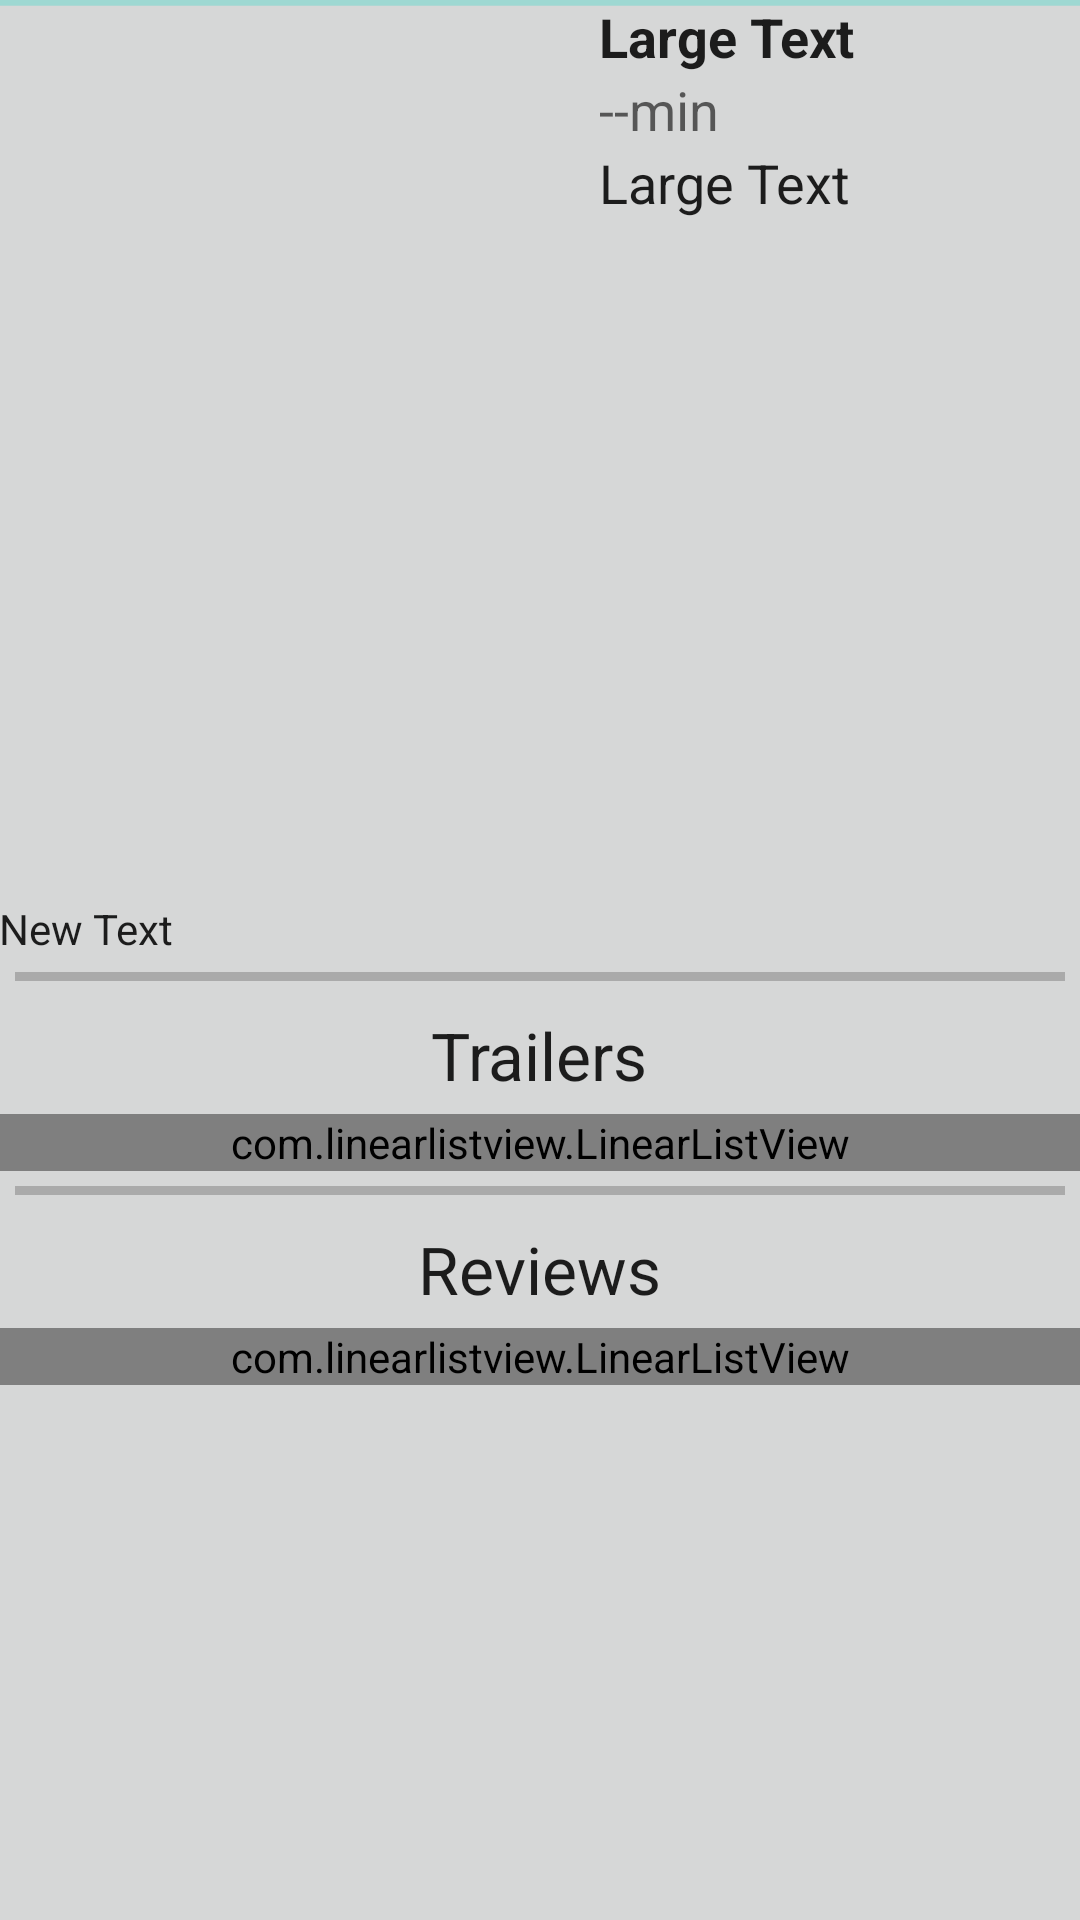

Write the Android layout XML for this screen, with the resource values it uses.
<!-- AndroidManifest.xml: application theme AppTheme -->
<!-- res/layout/fragment_detail.xml -->
<ScrollView xmlns:android="http://schemas.android.com/apk/res/android"
    xmlns:tools="http://schemas.android.com/tools"
    xmlns:app="http://schemas.android.com/apk/res-auto"
    android:layout_width="match_parent"
    android:layout_height="match_parent"
    android:fillViewport="true"
    tools:context="com.example.reku.popularmovies.DetailActivityFragment">

        <RelativeLayout
            android:layout_width="match_parent"
            android:layout_height="match_parent"
            android:layout_alignParentTop="true"
            android:layout_alignParentLeft="true"
            android:layout_alignParentStart="true"
            android:background="@color/button_material_light">

            <ProgressBar
                style="?android:attr/progressBarStyleHorizontal"
                android:layout_width="fill_parent"
                android:layout_height="wrap_content"
                android:id="@+id/progressBar"
                android:indeterminate="true"
                android:layout_marginTop="-8dp"
                android:layout_marginBottom="-4dp" />

            <ImageView
                android:layout_width="200dp"
                android:layout_height="300dp"
                android:id="@+id/imageView_poster_detail"
                android:layout_alignParentLeft="true"
                android:layout_alignParentStart="true"
                android:layout_margin="@dimen/movie_detail_padding" />

            <TextView
                android:layout_width="fill_parent"
                android:layout_height="wrap_content"
                android:textAppearance="@style/TextAppearance.AppCompat.Subhead"
                android:text="Large Text"
                android:id="@+id/textView_release_year"
                android:layout_alignTop="@+id/imageView_poster_detail"
                android:layout_toRightOf="@+id/imageView_poster_detail"
                android:layout_toEndOf="@+id/imageView_poster_detail"
                android:padding="@dimen/movie_detail_padding"
                android:textSize="@dimen/abc_text_size_medium_material"
                android:maxLines="10"
                android:layout_marginRight="15dp"
                android:textStyle="bold" />

            <TextView
                android:layout_width="wrap_content"
                android:layout_height="wrap_content"
                android:id="@+id/textView_runtime"
                android:layout_below="@+id/textView_release_year"
                android:layout_toRightOf="@+id/imageView_poster_detail"
                android:layout_toEndOf="@+id/imageView_poster_detail"
                android:text="--min"
                android:padding="@dimen/movie_detail_padding"
                android:textAppearance="@style/TextAppearance.AppCompat.Medium" />

            <TextView
                android:layout_width="wrap_content"
                android:layout_height="wrap_content"
                android:textAppearance="@style/TextAppearance.AppCompat.Subhead"
                android:text="Large Text"
                android:id="@+id/textView_vote_average"
                android:layout_below="@+id/textView_runtime"
                android:layout_toRightOf="@+id/imageView_poster_detail"
                android:layout_toEndOf="@+id/imageView_poster_detail"
                android:padding="@dimen/movie_detail_padding"
                android:textSize="@dimen/abc_text_size_medium_material" />

            <TextView
                android:layout_width="wrap_content"
                android:layout_height="wrap_content"
                android:text="New Text"
                android:id="@+id/textView_overview"
                android:layout_below="@+id/imageView_poster_detail"
                android:layout_alignLeft="@+id/imageView_poster_detail"
                android:layout_alignStart="@+id/imageView_poster_detail"
                android:textAppearance="@style/Base.TextAppearance.AppCompat.Body1"
                android:padding="@dimen/movie_detail_padding" />

            <View
                android:layout_width="match_parent"
                android:layout_height="3dp"
                android:background="@android:color/darker_gray"
                android:layout_below="@+id/textView_overview"
                android:padding="5dp"
                android:layout_margin="5dp"
                android:id="@+id/view" />

            <TextView
                android:layout_width="wrap_content"
                android:layout_height="wrap_content"
                android:textAppearance="?android:attr/textAppearanceLarge"
                android:text="Trailers"
                android:id="@+id/textView_trailer_title"
                android:layout_below="@+id/view"
                android:layout_centerHorizontal="true"
                android:padding="5dp" />
            <com.linearlistview.LinearListView
                android:layout_width="match_parent"
                android:layout_height="wrap_content"
                android:id="@+id/listView_trailers"
                android:layout_below="@+id/textView_trailer_title"
                android:orientation="vertical"
                android:showDividers="end"
                android:dividerPadding="2dp"
                app:dividerThickness="2dp" />
            <TextView
                android:layout_width="match_parent"
                android:layout_height="wrap_content"
                android:text="No Trailers found"
                android:id="@+id/textView_empty_trailer_list"
                android:gravity="center"
                android:visibility="gone"
                android:layout_below="@+id/listView_trailers"
                android:layout_marginTop="10dp"
                android:layout_marginBottom="20dp" />
            <View
                android:layout_width="match_parent"
                android:layout_height="3dp"
                android:background="@android:color/darker_gray"
                android:layout_below="@+id/textView_empty_trailer_list"
                android:padding="5dp"
                android:layout_margin="5dp"
                android:id="@+id/viewbar"/>

            <TextView
                android:layout_width="wrap_content"
                android:layout_height="wrap_content"
                android:textAppearance="?android:attr/textAppearanceLarge"
                android:text="Reviews"
                android:id="@+id/textView_reviews_title"
                android:layout_below="@+id/viewbar"
                android:layout_centerHorizontal="true"
                android:padding="5dp"/>
            <com.linearlistview.LinearListView
                android:layout_width="match_parent"
                android:layout_height="wrap_content"
                android:id="@+id/linearlist"
                android:orientation="vertical"
                android:showDividers="end"
                android:dividerPadding="2dp"
                app:dividerThickness="2dp"
                android:layout_below="@+id/textView_reviews_title"
                android:text="Nothing Found" />

            <TextView
                android:layout_width="match_parent"
                android:layout_height="wrap_content"
                android:text="No Review found"
                android:id="@+id/textView_empty_list_item"
                android:gravity="center"
                android:visibility="gone"
                android:layout_below="@+id/linearlist"
                android:layout_marginTop="10dp"
                android:layout_marginBottom="20dp" />

        </RelativeLayout>
    </ScrollView>
<!-- resources referenced by this layout -->
<resources>
  <style name="AppTheme" parent="Theme.AppCompat.Light.DarkActionBar">
          
          <item name="colorPrimary">@color/colorPrimary</item>
          <item name="colorPrimaryDark">@color/colorPrimaryDark</item>
          <item name="colorAccent">@color/colorAccent</item>
      </style>
  <!-- not gathered from this repository: default colours our renderer supplied (Android Studio template values) -->
  <color name="colorPrimary">#FF6200EE</color>
  <color name="colorPrimaryDark">#FF3700B3</color>
  <color name="colorAccent">#FF03DAC5</color>
</resources>
